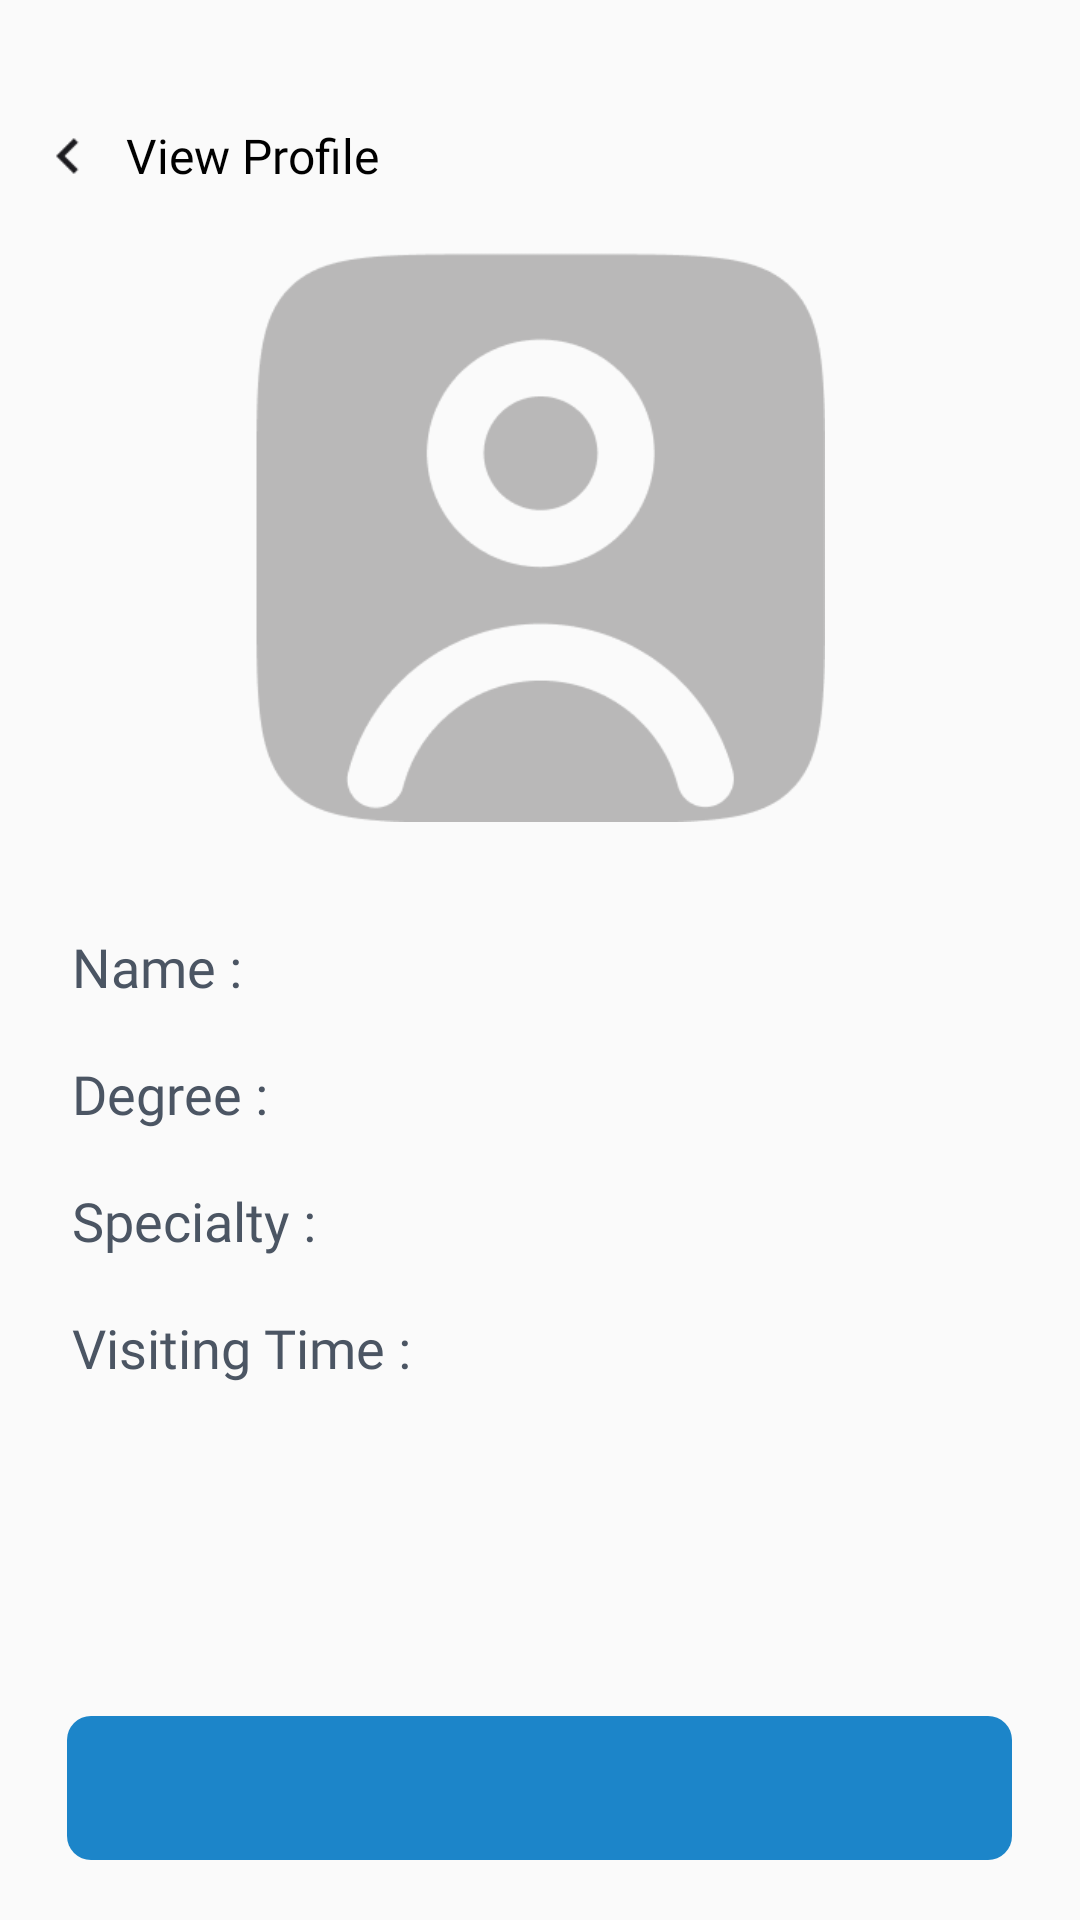

Here is an Android app screen rendered from its layout file. Give the layout XML and the strings, colors and styles it references.
<!-- AndroidManifest.xml: application theme Theme.Welfast -->
<!-- res/layout/activity_view_profile.xml -->
<?xml version="1.0" encoding="utf-8"?>
<layout
    xmlns:android="http://schemas.android.com/apk/res/android"
    xmlns:tools="http://schemas.android.com/tools">
    <RelativeLayout
        android:layout_width="match_parent"
        android:layout_height="match_parent"
        android:orientation="vertical"
        tools:context=".BottomNavMenus.Doctors.ViewProfile.ViewProfileActivity">

        <LinearLayout
            android:id="@+id/llHeading"
            android:layout_width="match_parent"
            android:layout_height="wrap_content"
            android:orientation="horizontal"
            android:layout_marginTop="40dp"
            >

            <include
                android:id="@+id/ivBackButton"
                layout="@layout/back_button"/>

            <TextView
                android:id="@+id/heading"
                android:layout_width="wrap_content"
                android:layout_height="match_parent"
                android:text="@string/viewProfile"
                android:gravity="center_vertical"
                android:layout_marginStart="8dp"
                style="@style/Heading"
                />
        </LinearLayout>

        <ImageView
            android:id="@+id/ivDoctorsProfileImage"
            android:layout_width="190dp"
            android:layout_height="190dp"
            android:src="@drawable/profile_pic"
            android:contentDescription="@string/profilePic"
            android:layout_gravity="center"
            android:layout_marginTop="20dp"
            android:layout_below="@+id/llHeading"
            android:layout_centerHorizontal="true"
            />

        <TextView
            android:id="@+id/ivDoctorsProfile"
            android:layout_width="190dp"
            android:layout_height="190dp"
            android:src="@drawable/profile_pic"
            android:contentDescription="@string/profilePic"
            android:layout_gravity="center"
            android:layout_marginTop="20dp"
            android:layout_below="@+id/llHeading"
            android:layout_centerHorizontal="true"
            />

        <RelativeLayout
            android:layout_width="match_parent"
            android:layout_height="wrap_content"
            android:layout_below="@+id/ivDoctorsProfile"
            android:layout_marginTop="26dp"
            android:layout_marginHorizontal="24dp"
            >
            <TextView
                android:id="@+id/name"
                android:layout_width="wrap_content"
                android:layout_height="wrap_content"
                android:fontFamily="@font/inter_semibold"
                android:text="@string/nameV"
                style="@style/viewProfileTextHead"
                />

            <TextView
                android:id="@+id/tvName"
                android:layout_width="wrap_content"
                android:layout_height="wrap_content"
                android:fontFamily="@font/inter"
                style="@style/viewProfileText"
                tools:text="@string/sampleName"
                android:layout_toEndOf="@id/visitingTime"
                android:layout_marginBottom="8dp"
                />

            <TextView
                android:id="@+id/degree"
                android:layout_width="wrap_content"
                android:layout_height="wrap_content"
                android:fontFamily="@font/inter_semibold"
                android:text="@string/degreee"
                android:layout_below="@id/tvName"
                style="@style/viewProfileTextHead"
                />

            <TextView
                android:id="@+id/tvDegree"
                android:layout_width="wrap_content"
                android:layout_height="wrap_content"
                android:fontFamily="@font/inter"
                style="@style/viewProfileText"
                tools:text="@string/sampleDesignation"
                android:layout_toEndOf="@id/visitingTime"
                android:layout_below="@id/tvName"
                android:layout_marginBottom="8dp"
                />

            <TextView
                android:id="@+id/specialty"
                android:layout_width="wrap_content"
                android:layout_height="wrap_content"
                android:fontFamily="@font/inter_semibold"
                android:text="@string/specialty"
                android:layout_below="@id/tvDegree"
                style="@style/viewProfileTextHead"
                />

            <TextView
                android:id="@+id/tvSpecialty"
                android:layout_width="wrap_content"
                android:layout_height="wrap_content"
                android:fontFamily="@font/inter"
                style="@style/viewProfileText"
                tools:text="@string/sampleDesignation"
                android:layout_toEndOf="@id/visitingTime"
                android:layout_below="@id/tvDegree"
                android:layout_marginBottom="8dp"
                />

            <TextView
                android:id="@+id/visitingTime"
                android:layout_width="wrap_content"
                android:layout_height="wrap_content"
                android:fontFamily="@font/inter_semibold"
                android:text="@string/visitingTime"
                android:layout_below="@id/tvSpecialty"
                style="@style/viewProfileTextHead"
                />

            <TextView
                android:id="@+id/tvVisitingTime"
                android:layout_width="wrap_content"
                android:layout_height="wrap_content"
                android:fontFamily="@font/inter"
                style="@style/viewProfileText"
                tools:text="@string/sampleDesignation"
                android:layout_toEndOf="@id/visitingTime"
                android:layout_below="@id/tvSpecialty"
                android:layout_marginBottom="8dp"
                />


        </RelativeLayout>


        <include
            android:id="@+id/buttonBookAppointment"
            android:layout_width="wrap_content"
            android:layout_height="wrap_content"
            android:layout_alignParentBottom="true"
            android:layout_centerHorizontal="true"
            android:layout_marginBottom="20dp"
            layout="@layout/blue_button"/>

    </RelativeLayout>
</layout>
<!-- res/layout/back_button.xml (included above) -->
<?xml version="1.0" encoding="utf-8"?>
<RelativeLayout
    xmlns:android="http://schemas.android.com/apk/res/android"
    android:layout_width="wrap_content"
    android:layout_height="wrap_content"
    android:id="@+id/ivBack">

    <ImageView
        android:layout_width="24dp"
        android:layout_height="24dp"
        android:contentDescription="@string/back"
        android:src="@drawable/back_button"
        android:layout_marginStart="10dp"
        />

</RelativeLayout>
<!-- res/layout/blue_button.xml (included above) -->
<?xml version="1.0" encoding="utf-8"?>
<LinearLayout
    xmlns:android="http://schemas.android.com/apk/res/android"
    android:layout_width="match_parent"
    android:layout_height="wrap_content"
    android:gravity="center"
    android:layout_marginTop="36dp"
    >
    <TextView
        android:id="@+id/button"
        android:layout_width="315dp"
        android:layout_height="48dp"
        android:background="@drawable/button_bg"
        android:gravity="center"
        android:textColor="@color/white"
        android:textSize="18sp"
        android:layout_gravity="center"
         />
</LinearLayout>
<!-- resources referenced by this layout -->
<resources>
  <color name="white">#FFFFFFFF</color>
  <!-- drawable back_button: png bitmap (drawable, 393 bytes) -->
  <!-- drawable button_bg (drawable) -->
  <?xml version="1.0" encoding="utf-8"?>
  <shape xmlns:android="http://schemas.android.com/apk/res/android">
      <solid android:color="@color/primary"/>
  
      <corners android:radius="8dp"/>
  </shape>
  <!-- drawable profile_pic: png bitmap (drawable, 9905 bytes) -->
  <string name="back">back</string>
  <string name="degreee">Degree        :</string>
  <string name="nameV">Name          :</string>
  <string name="profilePic">profilePic</string>
  <string name="sampleDesignation">General Medicine, Plastic surgery</string>
  <string name="sampleName">Dr. Jessica</string>
  <string name="specialty">Specialty     :</string>
  <string name="viewProfile">View Profile</string>
  <string name="visitingTime">Visiting Time :</string>
  <style name="Heading" parent="TextAppearance.AppCompat.Small">
          <item name="android:textSize">16sp</item>
          <item name="android:textColor">@color/black</item>
          <item name="android:fontFamily">@font/roboto</item>
      </style>
  <style name="viewProfileText" parent="TextAppearance.AppCompat.Small">
          <item name="android:textSize">18sp</item>
          <item name="android:textStyle">normal</item>
          <item name="android:textColor">@color/tvGrey_head</item>
          <item name="android:fontFamily">@font/inter_semibold</item>
          <item name="android:layout_marginStart">10dp</item>
          <item name="android:layout_marginTop">10dp</item>
      </style>
  <style name="viewProfileTextHead" parent="TextAppearance.AppCompat.Small">
          <item name="android:textSize">18sp</item>
          <item name="android:textStyle">normal</item>
          <item name="android:textColor">@color/tvGrey_head</item>
          <item name="android:fontFamily">@font/inter_semibold</item>
          <item name="android:layout_marginTop">10dp</item>
      </style>
  <style name="Theme.Welfast" parent="Theme.AppCompat.Light.NoActionBar">
          <item name="colorPrimary">@color/navBlue</item>
          <item name="colorAccent">@color/navBlue</item>
      </style>
  <color name="primary">#1C85C9</color>
  <color name="black">#FF000000</color>
  <color name="tvGrey_head">#4B5563</color>
  <color name="navBlue">#0d38ce</color>
</resources>
